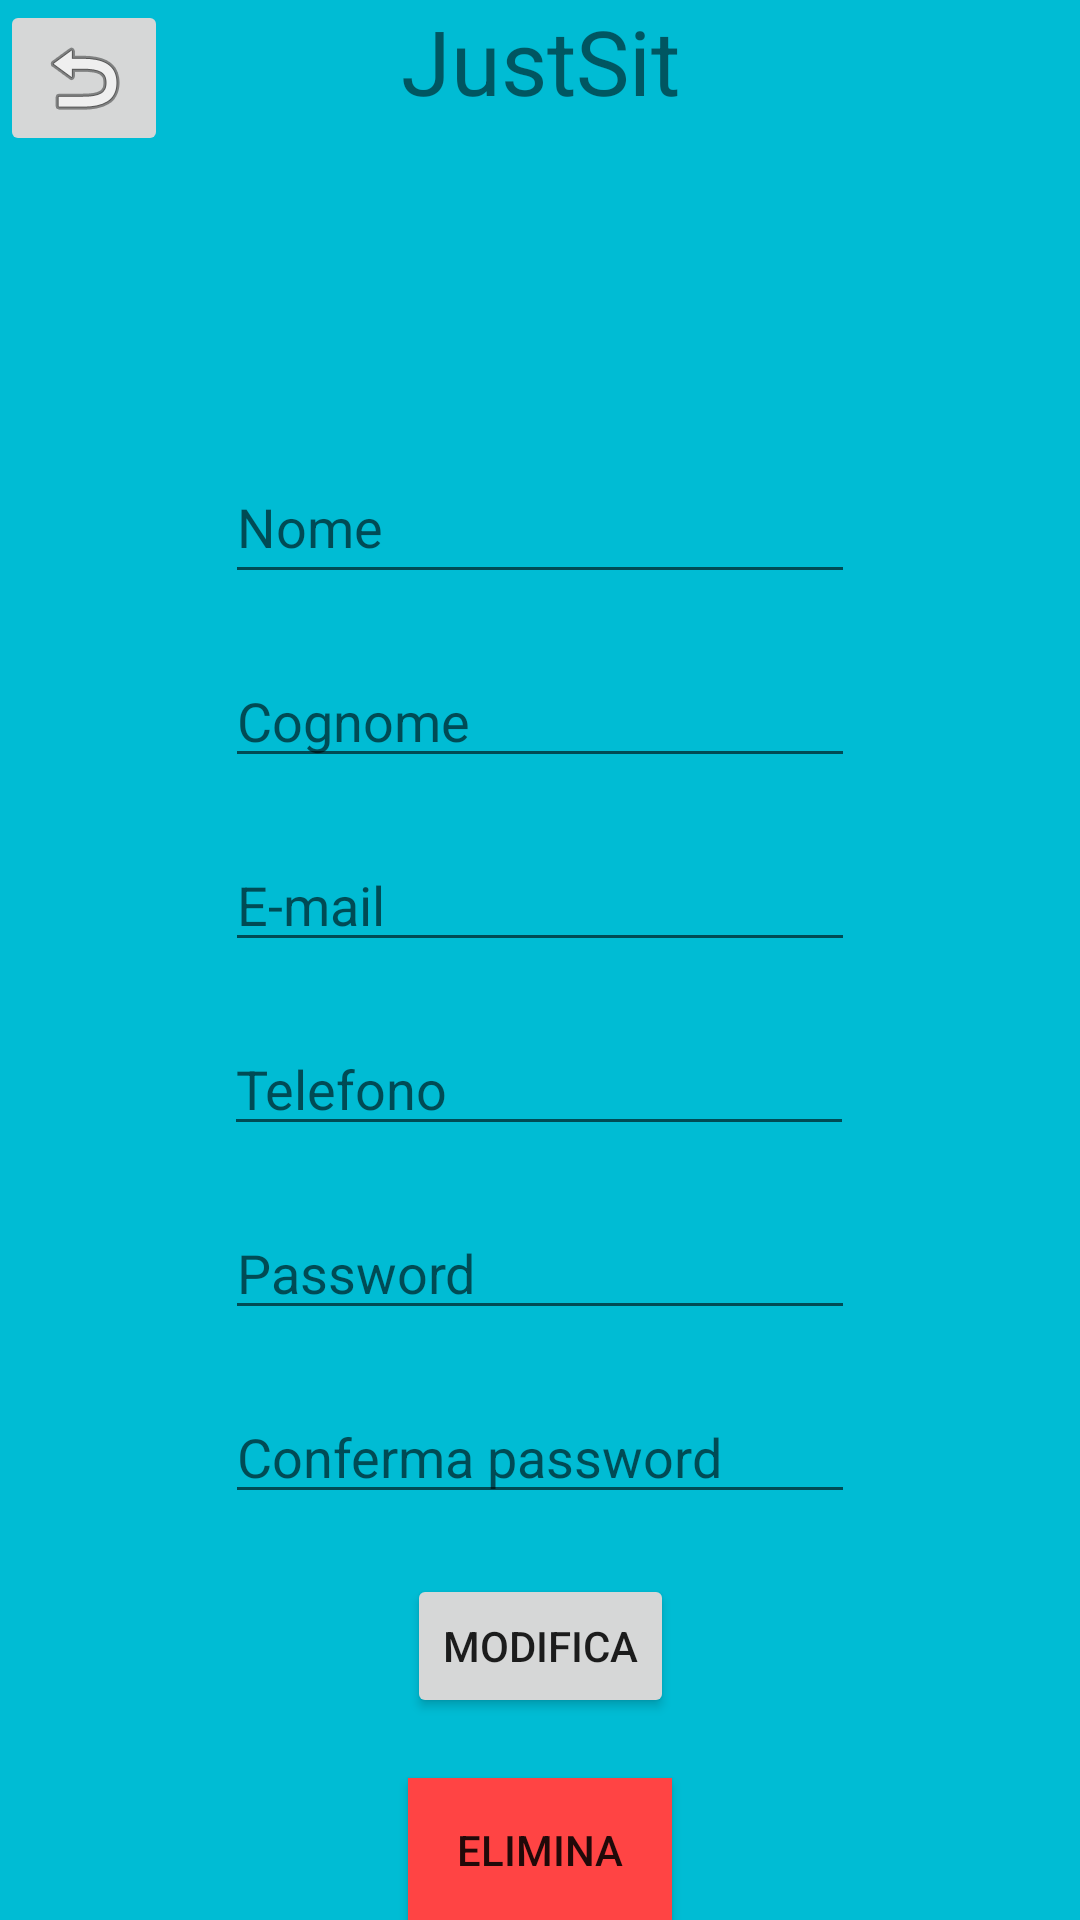

Here is an Android app screen rendered from its layout file. Give the layout XML and the strings, colors and styles it references.
<!-- AndroidManifest.xml: application theme Theme.JustSit -->
<!-- res/layout/activity_vista_modifica_utente.xml -->
<?xml version="1.0" encoding="utf-8"?>
<androidx.constraintlayout.widget.ConstraintLayout xmlns:android="http://schemas.android.com/apk/res/android"
    xmlns:app="http://schemas.android.com/apk/res-auto"
    xmlns:tools="http://schemas.android.com/tools"
    android:layout_width="match_parent"
    android:layout_height="match_parent"
    android:background="@color/cyan_background"
    tools:context=".views.VistaModificaUtente">

    <Button
        android:id="@+id/utente_modifica"
        android:layout_width="wrap_content"
        android:layout_height="wrap_content"
        android:layout_marginTop="20dp"
        android:text="@string/modifica"
        app:layout_constraintEnd_toEndOf="parent"
        app:layout_constraintStart_toStartOf="parent"
        app:layout_constraintTop_toBottomOf="@+id/utente_conferma_password_update" />

    <EditText
        android:id="@+id/utente_conferma_password_update"
        android:layout_width="wrap_content"
        android:layout_height="wrap_content"
        android:layout_marginTop="20dp"
        android:ems="10"
        android:hint="@string/conferma_password"
        android:inputType="textPassword"
        app:layout_constraintEnd_toEndOf="parent"
        app:layout_constraintStart_toStartOf="parent"
        app:layout_constraintTop_toBottomOf="@+id/utente_password_update" />

    <EditText
        android:id="@+id/utente_password_update"
        android:layout_width="wrap_content"
        android:layout_height="wrap_content"
        android:layout_marginTop="20dp"
        android:ems="10"
        android:hint="@string/password"
        android:inputType="textPassword"
        app:layout_constraintEnd_toEndOf="parent"
        app:layout_constraintStart_toStartOf="parent"
        app:layout_constraintTop_toBottomOf="@+id/utente_telefono_update" />

    <EditText
        android:id="@+id/utente_telefono_update"
        android:layout_width="wrap_content"
        android:layout_height="wrap_content"
        android:layout_marginTop="20dp"
        android:ems="10"
        android:hint="@string/telefono"
        android:inputType="textPersonName"
        app:layout_constraintEnd_toEndOf="parent"
        app:layout_constraintHorizontal_bias="0.497"
        app:layout_constraintStart_toStartOf="parent"
        app:layout_constraintTop_toBottomOf="@+id/utente_email_update" />

    <EditText
        android:id="@+id/utente_email_update"
        android:layout_width="wrap_content"
        android:layout_height="wrap_content"
        android:layout_marginTop="20dp"
        android:ems="10"
        android:hint="@string/email"
        android:inputType="textEmailAddress"
        app:layout_constraintEnd_toEndOf="parent"
        app:layout_constraintStart_toStartOf="parent"
        app:layout_constraintTop_toBottomOf="@+id/utente_cognome_update" />

    <EditText
        android:id="@+id/utente_cognome_update"
        android:layout_width="wrap_content"
        android:layout_height="wrap_content"
        android:layout_marginTop="20dp"
        android:ems="10"
        android:hint="@string/cognome"
        android:inputType="textPersonName"
        app:layout_constraintEnd_toEndOf="parent"
        app:layout_constraintStart_toStartOf="parent"
        app:layout_constraintTop_toBottomOf="@+id/utente_nome_update" />

    <EditText
        android:id="@+id/utente_nome_update"
        android:layout_width="wrap_content"
        android:layout_height="wrap_content"
        android:layout_marginTop="150dp"
        android:ems="10"
        android:hint="@string/nome"
        android:inputType="textPersonName"
        android:minHeight="48dp"
        app:layout_constraintEnd_toEndOf="parent"
        app:layout_constraintStart_toStartOf="parent"
        app:layout_constraintTop_toTopOf="@+id/modifica_utente_title" />

    <TextView
        android:id="@+id/modifica_utente_title"
        android:layout_width="wrap_content"
        android:layout_height="wrap_content"
        android:text="@string/app_name"
        android:textSize="30sp"
        app:layout_constraintEnd_toEndOf="parent"
        app:layout_constraintStart_toStartOf="parent"
        app:layout_constraintTop_toTopOf="parent" />

    <ImageButton
        android:id="@+id/modifica_back"
        android:layout_width="wrap_content"
        android:layout_height="wrap_content"
        app:layout_constraintStart_toStartOf="parent"
        app:layout_constraintTop_toTopOf="parent"
        app:srcCompat="@android:drawable/ic_menu_revert" />

    <Button
        android:id="@+id/utente_elimina"
        android:layout_width="wrap_content"
        android:layout_height="wrap_content"
        android:layout_marginTop="20dp"
        android:background="@android:color/holo_red_light"
        android:text="@string/elimina"
        app:layout_constraintEnd_toEndOf="parent"
        app:layout_constraintStart_toStartOf="parent"
        app:layout_constraintTop_toBottomOf="@+id/utente_modifica" />
</androidx.constraintlayout.widget.ConstraintLayout>
<!-- resources referenced by this layout -->
<resources>
  <color name="cyan_background">#00BCD4</color>
  <string name="app_name">JustSit</string>
  <string name="cognome">Cognome</string>
  <string name="conferma_password">Conferma password</string>
  <string name="elimina">Elimina</string>
  <string name="email">E-mail</string>
  <string name="modifica">Modifica</string>
  <string name="nome">Nome</string>
  <string name="password">Password</string>
  <string name="telefono">Telefono</string>
  <style name="Theme.JustSit" parent="Theme.MaterialComponents.DayNight.DarkActionBar">
          
          <item name="colorPrimary">@color/purple_500</item>
          <item name="colorPrimaryVariant">@color/purple_700</item>
          <item name="colorOnPrimary">@color/white</item>
          
          <item name="colorSecondary">@color/teal_200</item>
          <item name="colorSecondaryVariant">@color/teal_700</item>
          <item name="colorOnSecondary">@color/black</item>
          
          <item name="android:statusBarColor" tools:targetApi="l">?attr/colorPrimaryVariant</item>
          
      </style>
  <color name="purple_500">#FF6200EE</color>
  <color name="purple_700">#FF3700B3</color>
  <color name="white">#FFFFFFFF</color>
  <color name="teal_200">#FF03DAC5</color>
  <color name="teal_700">#FF018786</color>
  <color name="black">#FF000000</color>
</resources>
